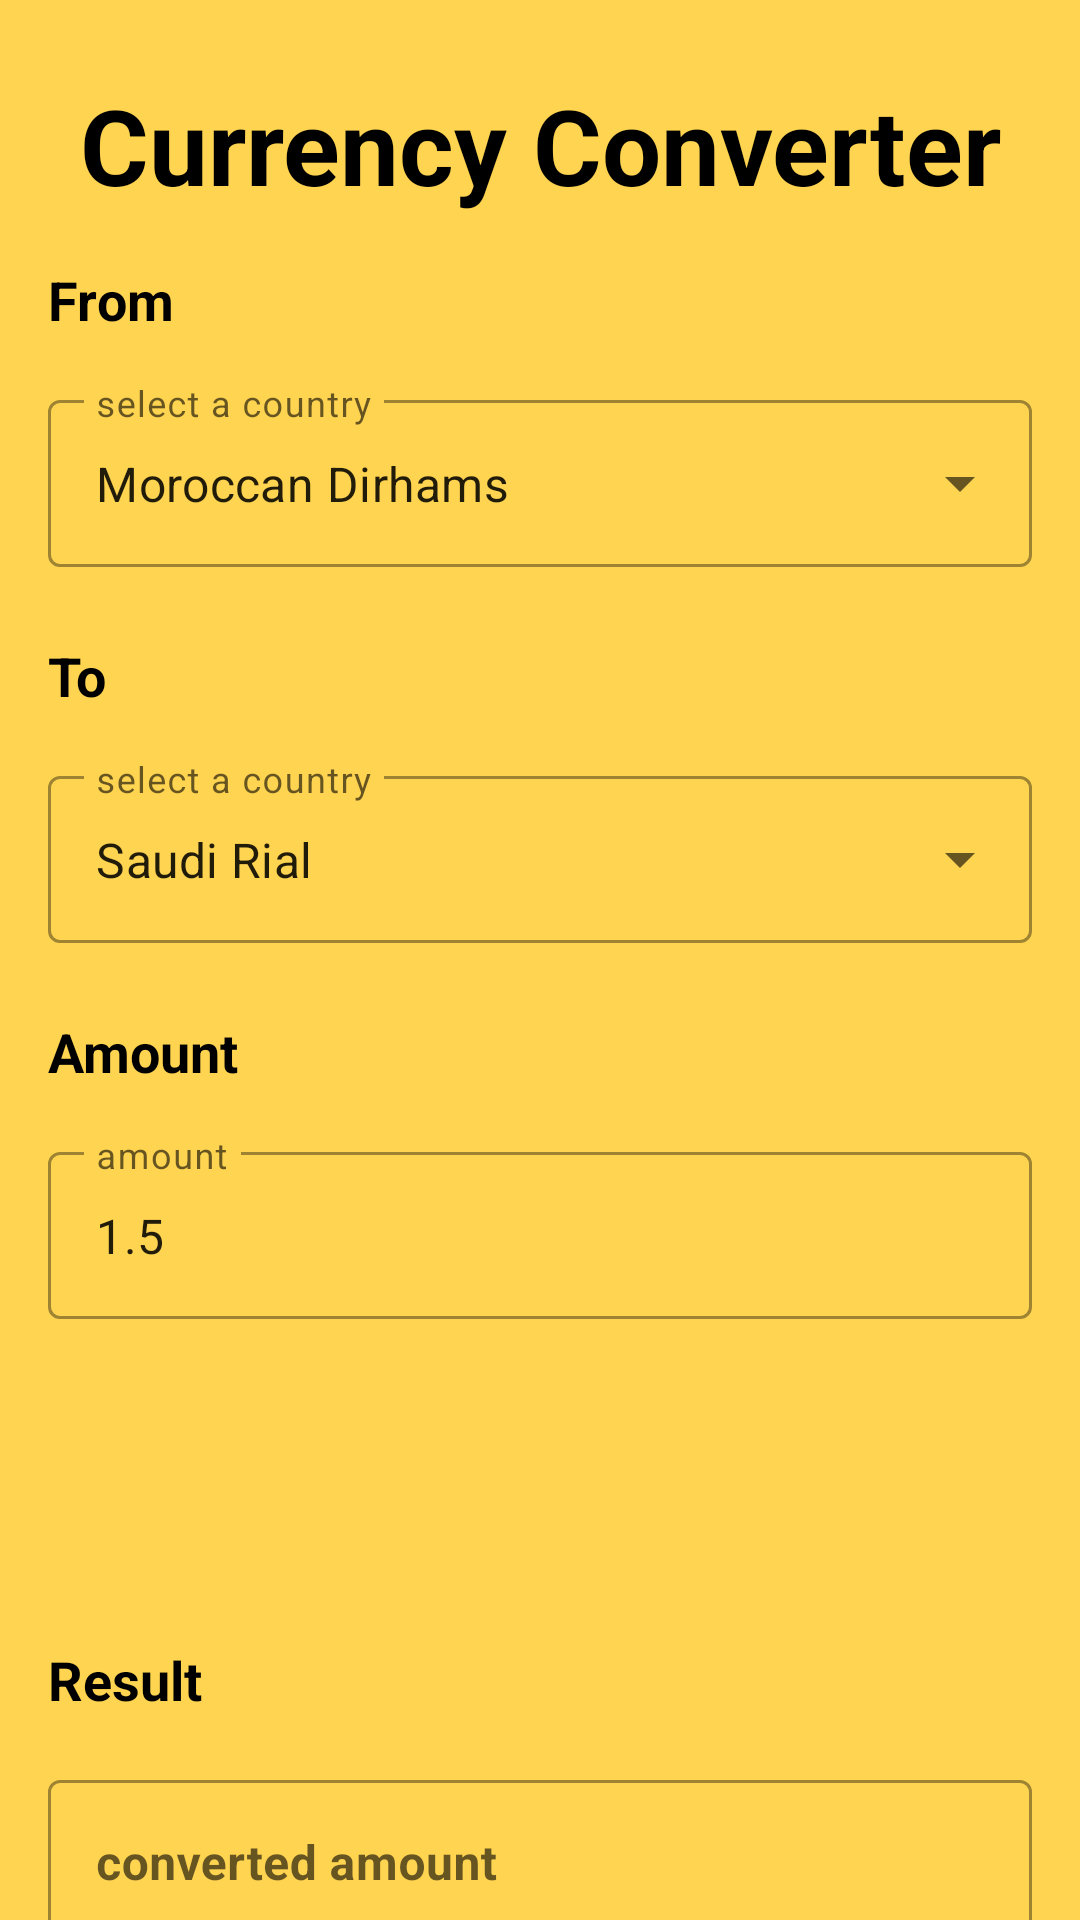

Android layout source for this screen:
<!-- AndroidManifest.xml: application theme Theme.Currenverter -->
<!-- res/layout/activity_main.xml -->
<?xml version="1.0" encoding="utf-8"?>
<androidx.constraintlayout.widget.ConstraintLayout xmlns:android="http://schemas.android.com/apk/res/android"
    xmlns:app="http://schemas.android.com/apk/res-auto"
    xmlns:tools="http://schemas.android.com/tools"
    android:layout_width="match_parent"
    android:layout_height="match_parent"
    android:background="@color/background"
    tools:context=".MainActivity">

    <TextView
        android:id="@+id/textView2"
        android:layout_width="wrap_content"
        android:layout_height="wrap_content"
        android:layout_marginTop="25dp"
        android:text="@string/title"
        android:textColor="#000000"
        android:textSize="35sp"
        android:textStyle="bold"
        app:layout_constraintEnd_toEndOf="parent"
        app:layout_constraintStart_toStartOf="parent"
        app:layout_constraintTop_toTopOf="parent" />

    <TextView
        android:id="@+id/from_text"
        android:layout_width="wrap_content"
        android:layout_height="wrap_content"
        android:layout_marginStart="16dp"
        android:layout_marginTop="16dp"
        android:text="@string/from"
        android:textColor="#000000"
        android:textSize="18sp"
        android:textStyle="bold"
        app:layout_constraintStart_toStartOf="parent"
        app:layout_constraintTop_toBottomOf="@+id/textView2" />

    <com.google.android.material.textfield.TextInputLayout
        android:id="@+id/from_tv"
        style="@style/Widget.MaterialComponents.TextInputLayout.OutlinedBox.ExposedDropdownMenu"
        android:layout_width="match_parent"
        android:layout_height="wrap_content"
        android:layout_marginStart="16dp"
        android:layout_marginTop="16dp"
        android:layout_marginEnd="16dp"
        android:hint="@string/from_hint"
        app:layout_constraintEnd_toEndOf="parent"
        app:layout_constraintStart_toStartOf="parent"
        app:layout_constraintTop_toBottomOf="@+id/from_text">

        <AutoCompleteTextView
            android:id="@+id/from_list_auto"
            android:layout_width="match_parent"
            android:layout_height="wrap_content"
            android:inputType="none"
            android:text="@string/dirham"
            tools:ignore="LabelFor" />
    </com.google.android.material.textfield.TextInputLayout>

    <TextView
        android:id="@+id/to_text"
        android:layout_width="wrap_content"
        android:layout_height="wrap_content"
        android:layout_marginStart="16dp"
        android:layout_marginTop="24dp"
        android:text="@string/to"
        android:textColor="#000000"
        android:textSize="18sp"
        android:textStyle="bold"
        app:layout_constraintStart_toStartOf="parent"
        app:layout_constraintTop_toBottomOf="@+id/from_tv" />

    <com.google.android.material.textfield.TextInputLayout
        android:id="@+id/to_tv"
        style="@style/Widget.MaterialComponents.TextInputLayout.OutlinedBox.ExposedDropdownMenu"
        android:layout_width="match_parent"
        android:layout_height="wrap_content"
        android:layout_marginStart="16dp"
        android:layout_marginTop="16dp"
        android:layout_marginEnd="16dp"
        android:hint="@string/to_hint"
        app:layout_constraintEnd_toEndOf="parent"
        app:layout_constraintStart_toStartOf="parent"
        app:layout_constraintTop_toBottomOf="@+id/to_text">

        <AutoCompleteTextView
            android:id="@+id/to_list_auto"
            android:layout_width="match_parent"
            android:layout_height="wrap_content"
            android:inputType="none"
            android:text="@string/rial"
            tools:ignore="LabelFor" />
    </com.google.android.material.textfield.TextInputLayout>

    <TextView
        android:id="@+id/Amount"
        android:layout_width="wrap_content"
        android:layout_height="wrap_content"
        android:layout_marginStart="16dp"
        android:layout_marginTop="24dp"
        android:text="@string/amount_text"
        android:textColor="#000000"
        android:textSize="18sp"
        android:textStyle="bold"
        app:layout_constraintStart_toStartOf="parent"
        app:layout_constraintTop_toBottomOf="@+id/to_tv" />

    <com.google.android.material.textfield.TextInputLayout
        android:id="@+id/amount_tv"
        style="@style/Widget.MaterialComponents.TextInputLayout.OutlinedBox"
        android:layout_width="match_parent"
        android:layout_height="wrap_content"
        android:layout_marginStart="16dp"
        android:layout_marginTop="16dp"
        android:layout_marginEnd="16dp"
        android:hint="@string/amount_hint"
        app:layout_constraintEnd_toEndOf="parent"
        app:layout_constraintStart_toStartOf="parent"
        app:layout_constraintTop_toBottomOf="@+id/Amount">

        <com.google.android.material.textfield.TextInputEditText
            android:id="@+id/amount_field"
            android:layout_width="match_parent"
            android:layout_height="wrap_content"
            android:inputType="numberDecimal"
            android:text="1.5"
            tools:ignore="HardcodedText" />
    </com.google.android.material.textfield.TextInputLayout>

    <androidx.appcompat.widget.AppCompatButton
        android:id="@+id/button"
        android:layout_width="wrap_content"
        android:layout_height="wrap_content"
        android:layout_marginTop="36dp"
        android:background="@color/btn_color"
        android:paddingLeft="15dp"
        android:paddingTop="5dp"
        android:paddingRight="15dp"
        android:paddingBottom="5dp"
        android:text="@string/btn_text"
        android:textColor="@color/white"
        android:visibility="invisible"
        app:layout_constraintEnd_toEndOf="parent"
        app:layout_constraintStart_toStartOf="parent"
        app:layout_constraintTop_toBottomOf="@+id/amount_tv" />

    <TextView
        android:id="@+id/textView5"
        android:layout_width="wrap_content"
        android:layout_height="wrap_content"
        android:layout_marginStart="16dp"
        android:layout_marginTop="24dp"
        android:text="@string/result"
        android:textColor="#000000"
        android:textSize="18sp"
        android:textStyle="bold"
        app:layout_constraintStart_toStartOf="parent"
        app:layout_constraintTop_toBottomOf="@+id/button" />

    <com.google.android.material.textfield.TextInputLayout
        android:id="@+id/result_tv"
        style="@style/Widget.MaterialComponents.TextInputLayout.OutlinedBox"
        android:layout_width="match_parent"
        android:layout_height="wrap_content"
        android:layout_marginStart="16dp"
        android:layout_marginTop="16dp"
        android:layout_marginEnd="16dp"
        android:hint="@string/result_hint"
        app:layout_constraintEnd_toEndOf="parent"
        app:layout_constraintStart_toStartOf="parent"
        app:layout_constraintTop_toBottomOf="@+id/textView5">

        <com.google.android.material.textfield.TextInputEditText
            android:id="@+id/result_field"
            android:layout_width="match_parent"
            android:layout_height="wrap_content"
            android:enabled="false"
            android:textColor="@color/black"
            android:textStyle="bold" />
    </com.google.android.material.textfield.TextInputLayout>

</androidx.constraintlayout.widget.ConstraintLayout>
<!-- resources referenced by this layout -->
<resources>
  <color name="background">#ffd450</color>
  <color name="black">#FF000000</color>
  <color name="btn_color">#1d1d30</color>
  <color name="white">#FFFFFFFF</color>
  <string name="amount_hint">amount</string>
  <string name="amount_text">Amount</string>
  <string name="btn_text">Convert</string>
  <string name="dirham">Moroccan Dirhams</string>
  <string name="from">From</string>
  <string name="from_hint">select a country</string>
  <string name="result">Result</string>
  <string name="result_hint">converted amount</string>
  <string name="rial">Saudi Rial</string>
  <string name="title">Currency Converter</string>
  <string name="to">To</string>
  <string name="to_hint">select a country</string>
  <style name="Theme.Currenverter" parent="Theme.MaterialComponents.DayNight.NoActionBar">
          
          <item name="colorPrimary">@color/purple_500</item>
          <item name="colorPrimaryVariant">@color/colorPrimaryVariant02</item>
          <item name="colorOnPrimary">@color/white</item>
          
          <item name="colorSecondary">@color/teal_200</item>
          <item name="colorSecondaryVariant">@color/teal_700</item>
          <item name="colorOnSecondary">@color/black</item>
          
          <item name="android:statusBarColor">?attr/colorPrimaryVariant</item>
          
      </style>
  <color name="purple_500">#FF6200EE</color>
  <color name="colorPrimaryVariant02">#ffd450</color>
  <color name="teal_200">#FF03DAC5</color>
  <color name="teal_700">#FF018786</color>
</resources>
